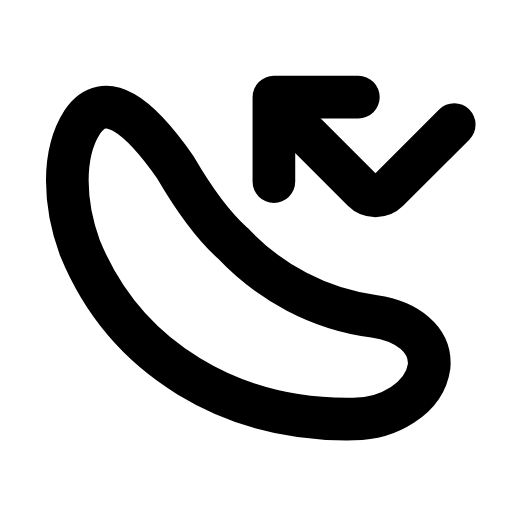
t = 0.00 s
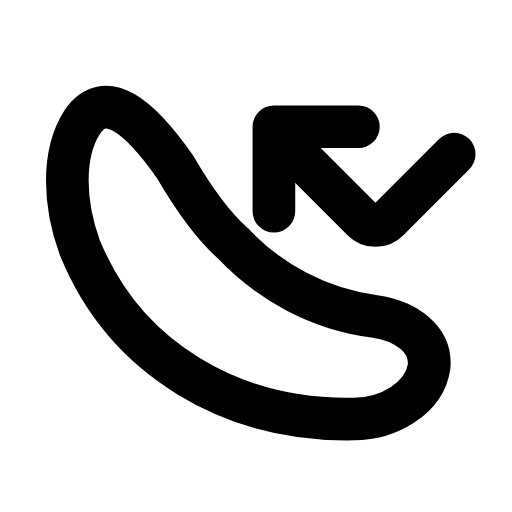
t = 0.21 s
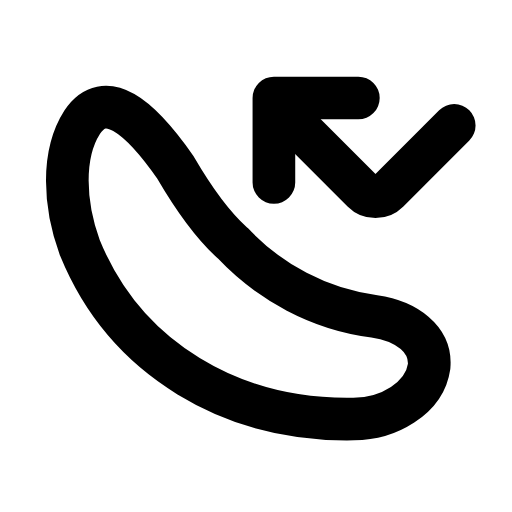
t = 0.46 s
t = 0.68 s: frame unchanged from t = 0.00 s, image omitted
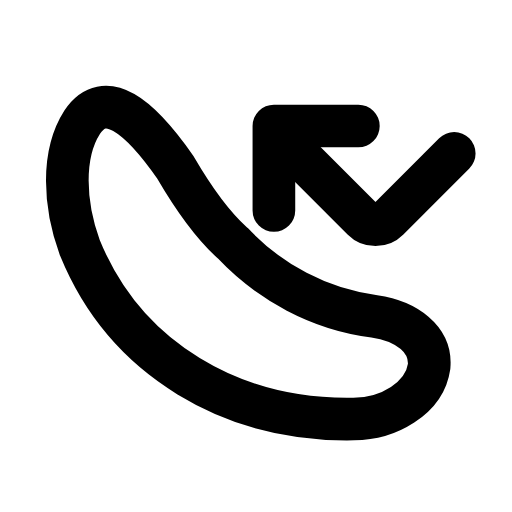
t = 0.96 s
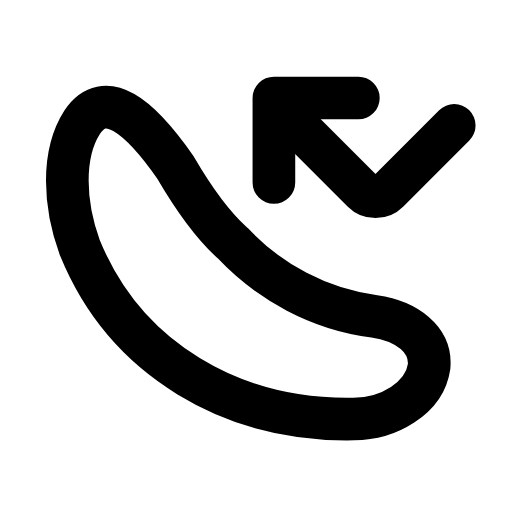
t = 1.17 s

The animated SVG that drew these frames (rendered in a browser with its animation timeline set to each time). Animation: 1 SMIL element (animateTransform=1); one cycle of 1.40 s, repeats indefinitely.

<svg xmlns="http://www.w3.org/2000/svg" width="24" height="24" viewBox="0 0 24 24" fill="none"><g transform="translate(-0.857 -1.652) scale(1.07)"><path stroke="currentColor" stroke-width="1.869" stroke-linecap="round" stroke-linejoin="round" fill="none" d="M8.5 8.9C6.9 6.6 5.4 5.4 4.4 6.9C3.5 8.3 3.6 10.5 4.3 12.4C6.3 17.3 11 20 16.3 19.9C17.8 19.9 19.4 19 19.6 17.6C19.7 16.4 18.6 15.6 17.2 15.4C14.8 15.1 12.6 13.9 11 12.2C10 11.3 9.2 10.1 8.5 8.9Z"></path><g><animateTransform attributeName="transform" type="translate" values="0 0;0 1.3;0 0;0 0;0 1.3;0 0;0 0" keyTimes="0;0.2025;0.45;0.6;0.765;0.9;1" dur="1.4s" repeatCount="indefinite" calcMode="spline" keySplines="0.16 1 0.3 1;0.16 1 0.3 1;0.16 1 0.3 1;0.16 1 0.3 1;0.16 1 0.3 1;0.16 1 0.3 1"/><path stroke="currentColor" stroke-width="1.869" stroke-linecap="round" stroke-linejoin="round" fill="none" d="M16.5 5.8L12.8 5.8L12.8 9.5"></path><path stroke="currentColor" stroke-width="1.869" stroke-linecap="round" stroke-linejoin="round" fill="none" d="M13 6.2L16.7 9.9C17 10.2 17.5 10.2 17.8 9.9L20.7 7"></path></g></g></svg>
